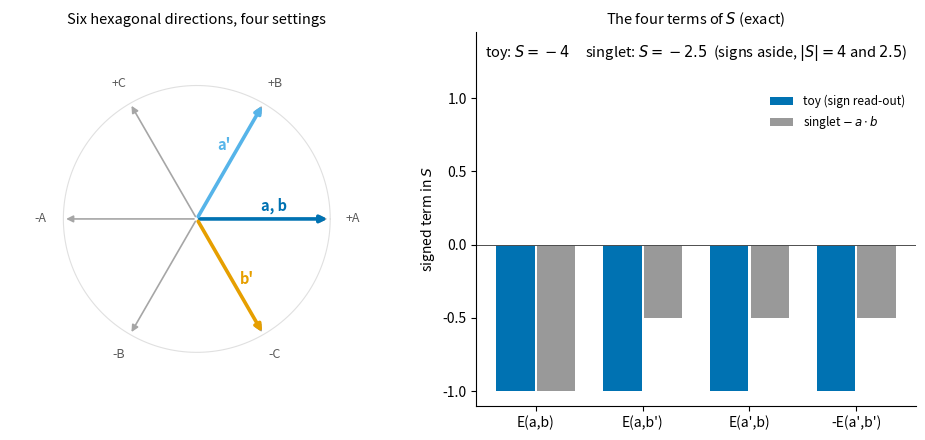

Write the Python code that produced this figure.
"""
fig_hex_settings.py - why the six directions of E8 are hexagonal and what that does to CHSH: four settings on the six hexagonal directions.

Left: the six hexagonal directions (the roots of the A2 plane, 60 degrees apart) and one choice of the four settings a, a', b, b' that gives |S| = 4 under the sign
read-out E(a, b) = -sgn(a . b) of the copy-contract toy (found by search over all 6^4 choices, the first in lexicographic order of HDIRS).  Right: the four
correlations E that enter S = E(a,b) + E(a,b') + E(a',b) - E(a',b'), for the toy (sign read-out) and for the singlet, E = -a . b, on the same settings.  The toy
sums to 4 and the singlet to at most 5/2 on the six hexagonal directions; on the six cubic directions both give 2 (Result 'chsh').  The toy is a no-signalling
table, not a quantum model.  Closed form, no external repository.  Evidence label: exact.

    python3 models/fig_hex_settings.py                 tests, then the figure
    python3 models/fig_hex_settings.py --tests-only
    python3 models/fig_hex_settings.py --no-show --save-dir figures
"""
import itertools
import math
import os
import sys

import numpy as np

HDIRS = ("+A", "-A", "+B", "-B", "+C", "-C")
ANG = {"+A": 0, "-A": 180, "+B": 60, "-B": 240, "+C": 120, "-C": 300}
CUBIC = {"+X": (1, 0, 0), "-X": (-1, 0, 0), "+Y": (0, 1, 0), "-Y": (0, -1, 0), "+Z": (0, 0, 1), "-Z": (0, 0, -1)}


def vec(k):
    return np.array([math.cos(math.radians(ANG[k])), math.sin(math.radians(ANG[k]))])


def sgn(x):
    return int((x > 1e-9) - (x < -1e-9))


def toy_E(a, b):
    return -sgn(float(vec(a) @ vec(b)))


def singlet_E(a, b):
    return -float(vec(a) @ vec(b))


def S(E, a, a2, b, b2):
    return E(a, b) + E(a, b2) + E(a2, b) - E(a2, b2)


def best_quadruple():
    for q in itertools.product(HDIRS, repeat=4):
        if abs(S(toy_E, *q)) == 4:
            return q
    return None


def cubic_max():
    best_t = best_s = 0.0
    for q in itertools.product(CUBIC, repeat=4):
        e = lambda a, b: -float(np.sign(np.dot(CUBIC[a], CUBIC[b])))
        f = lambda a, b: -float(np.dot(CUBIC[a], CUBIC[b]))
        best_t = max(best_t, abs(S(e, *q)))
        best_s = max(best_s, abs(S(f, *q)))
    return best_t, best_s


def run_tests(verbose=True):
    ok = True

    def check(name, good, info=""):
        nonlocal ok
        ok &= bool(good)
        if verbose:
            print("  %-4s %-72s %s" % ("ok" if good else "FAIL", name, info))

    q = best_quadruple()
    check("hexagonal toy reaches |S| = 4 on the six directions", q is not None, str(q))
    hexs = max(abs(S(singlet_E, *p)) for p in itertools.product(HDIRS, repeat=4))
    check("hexagonal singlet: largest |S| on the six is 5/2", abs(hexs - 2.5) < 1e-12, "%.6f" % hexs)
    ct, cs = cubic_max()
    check("cubic six: toy and singlet both give 2 (the toy's zero outcomes sit at sgn(0) = 0)", abs(ct - 2) < 1e-12 and abs(cs - 2) < 1e-12, "%.3f, %.3f" % (ct, cs))
    check("the inner products among the six are only +-1/2 and +-1 (no zeros)",
          all(min(abs(abs(float(vec(a) @ vec(b))) - x) for x in (0.5, 1.0)) < 1e-12 for a in HDIRS for b in HDIRS))
    if verbose:
        print("OK" if ok else "FAILED")
    return ok


def figure(path=None, show=True):
    import matplotlib
    if not show:
        matplotlib.use("Agg")
    import matplotlib.pyplot as plt
    q = best_quadruple()
    names = ("a", "a'", "b", "b'")
    col = {"a": "#0072B2", "a'": "#56B4E9", "b": "#D55E00", "b'": "#E69F00"}
    fig, (ax, bx) = plt.subplots(1, 2, figsize=(10.2, 4.5), gridspec_kw=dict(width_ratios=[1, 1.05]))
    ax.set_aspect("equal")
    for k in HDIRS:
        v = vec(k)
        ax.annotate("", xy=v, xytext=(0, 0), arrowprops=dict(arrowstyle="-|>", color="0.65", lw=1.2))
        ax.text(*(1.17 * v), k, ha="center", va="center", fontsize=9, color="0.35")
    used = {}
    for n, k in zip(names, q):
        used.setdefault(k, []).append(n)
    for k, ns in used.items():
        v = vec(k)
        ax.annotate("", xy=v, xytext=(0, 0), arrowprops=dict(arrowstyle="-|>", color=col[ns[0]], lw=2.6))
        ax.text(*(0.58 * v + 0.10 * np.array([-v[1], v[0]])), ", ".join(ns), ha="center", va="center", fontsize=10.5, fontweight="bold", color=col[ns[0]])
    t = np.linspace(0, 2 * np.pi, 200)
    ax.plot(np.cos(t), np.sin(t), color="0.88", lw=0.8)
    ax.set_xlim(-1.4, 1.4)
    ax.set_ylim(-1.4, 1.4)
    ax.axis("off")
    ax.set_title("Six hexagonal directions, four settings", fontsize=10.5)
    E = [("E(a,b)", q[0], q[2], +1), ("E(a,b')", q[0], q[3], +1), ("E(a',b)", q[1], q[2], +1), ("-E(a',b')", q[1], q[3], -1)]
    x = np.arange(4)
    tv = [s * toy_E(a, b) for _, a, b, s in E]
    sv = [s * singlet_E(a, b) for _, a, b, s in E]
    bx.bar(x - 0.19, tv, 0.36, color="#0072B2", label="toy (sign read-out)")
    bx.bar(x + 0.19, sv, 0.36, color="#999999", label=r"singlet $-\,a\cdot b$")
    bx.set_xticks(x)
    bx.set_xticklabels([e[0] for e in E])
    bx.axhline(0, color="0.3", lw=0.7)
    bx.set_ylim(-1.1, 1.45)
    bx.text(0.02, 0.97, "toy: $S=%.0f$     singlet: $S=%.1f$  (signs aside, $|S|=4$ and $2.5$)" % (sum(tv), sum(sv)), transform=bx.transAxes, va="top", fontsize=10.5)
    bx.set_ylabel("signed term in $S$")
    bx.legend(loc="upper right", bbox_to_anchor=(1.0, 0.86), fontsize=8.5, frameon=False)
    bx.set_title("The four terms of $S$ (exact)", fontsize=10.5)
    for s in ("top", "right"):
        bx.spines[s].set_visible(False)
    fig.tight_layout()
    if path:
        os.makedirs(os.path.dirname(path) or ".", exist_ok=True)
        fig.savefig(path, dpi=150)
    if show:
        plt.show()
    plt.close(fig)


def main(argv):
    if not run_tests():
        return 1
    if "--tests-only" in argv:
        return 0
    d = argv[argv.index("--save-dir") + 1] if "--save-dir" in argv else None
    figure(os.path.join(d, "hex_settings.png") if d else None, "--no-show" not in argv)
    return 0


if __name__ == "__main__":
    sys.exit(main(sys.argv[1:]))
